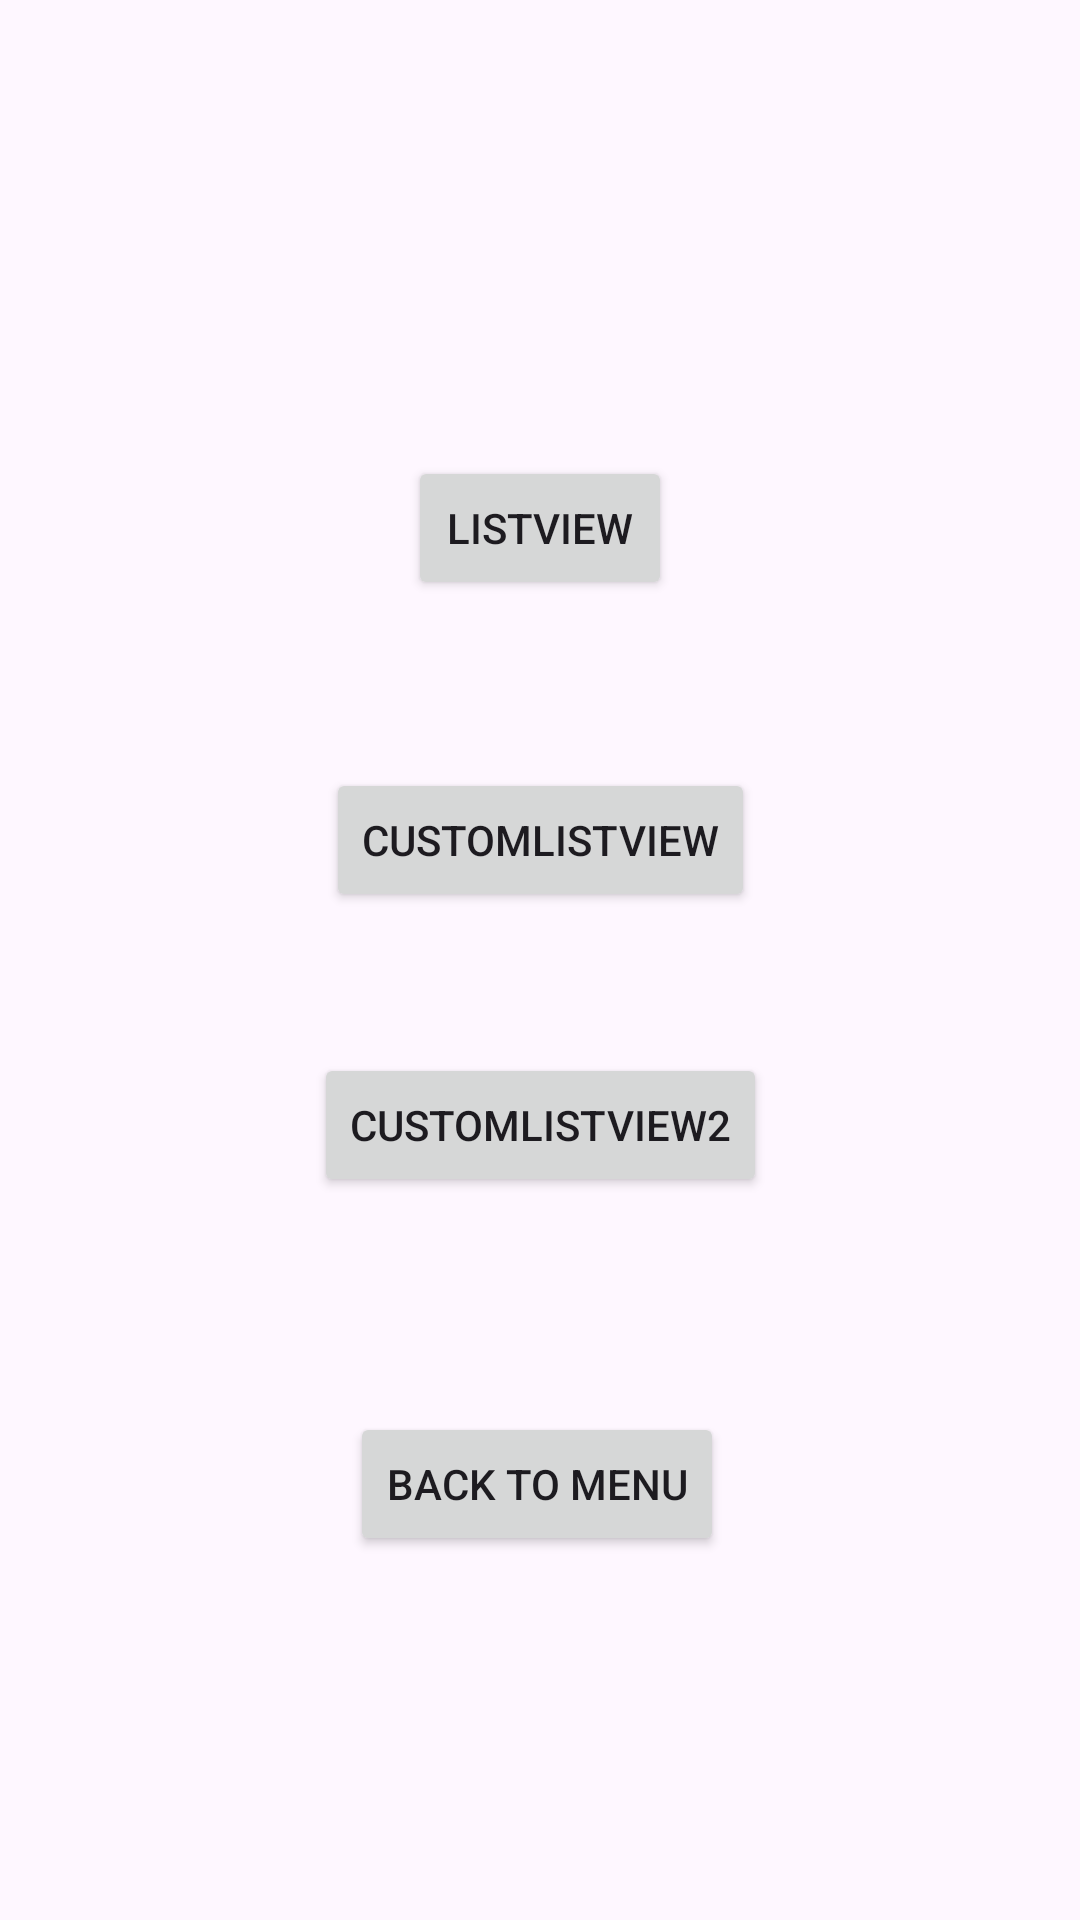

Write the Android layout XML for this screen, with the resource values it uses.
<!-- AndroidManifest.xml: application theme Theme.LAB_234 -->
<!-- res/layout/activity_lab3.xml -->
<?xml version="1.0" encoding="utf-8"?>
<androidx.constraintlayout.widget.ConstraintLayout xmlns:android="http://schemas.android.com/apk/res/android"
    xmlns:app="http://schemas.android.com/apk/res-auto"
    xmlns:tools="http://schemas.android.com/tools"
    android:id="@+id/main"
    android:layout_width="match_parent"
    android:layout_height="match_parent"
    tools:context=".Lab3.Lab3">

    <Button
        android:id="@+id/button"
        android:layout_width="wrap_content"
        android:layout_height="wrap_content"
        android:layout_marginTop="152dp"
        android:text="ListView"
        app:layout_constraintEnd_toEndOf="parent"
        app:layout_constraintStart_toStartOf="parent"
        app:layout_constraintTop_toTopOf="parent" />

    <Button
        android:id="@+id/button2"
        android:layout_width="wrap_content"
        android:layout_height="wrap_content"
        android:layout_marginTop="56dp"
        android:text="CustomListView"
        app:layout_constraintEnd_toEndOf="parent"
        app:layout_constraintStart_toStartOf="parent"
        app:layout_constraintTop_toBottomOf="@+id/button" />

    <Button
        android:id="@+id/button3"
        android:layout_width="wrap_content"
        android:layout_height="wrap_content"
        android:text="CustomListView2"
        app:layout_constraintBottom_toBottomOf="parent"
        app:layout_constraintEnd_toEndOf="parent"
        app:layout_constraintStart_toStartOf="parent"
        app:layout_constraintTop_toBottomOf="@+id/button2"
        app:layout_constraintVertical_bias="0.163" />
    <Button
        android:id="@+id/back"
        android:layout_width="wrap_content"
        android:layout_height="wrap_content"
        android:layout_marginTop="68dp"
        android:text="Back to menu"
        app:layout_constraintBottom_toBottomOf="parent"
        app:layout_constraintEnd_toEndOf="parent"
        app:layout_constraintHorizontal_bias="0.496"
        app:layout_constraintStart_toStartOf="parent"
        app:layout_constraintTop_toBottomOf="@+id/button3"
        app:layout_constraintVertical_bias="0.029" />
</androidx.constraintlayout.widget.ConstraintLayout>
<!-- resources referenced by this layout -->
<resources>
  <style name="Theme.LAB_234" parent="Base.Theme.LAB_234" />
  <style name="Base.Theme.LAB_234" parent="Theme.Material3.DayNight.NoActionBar">
          
          
      </style>
</resources>
